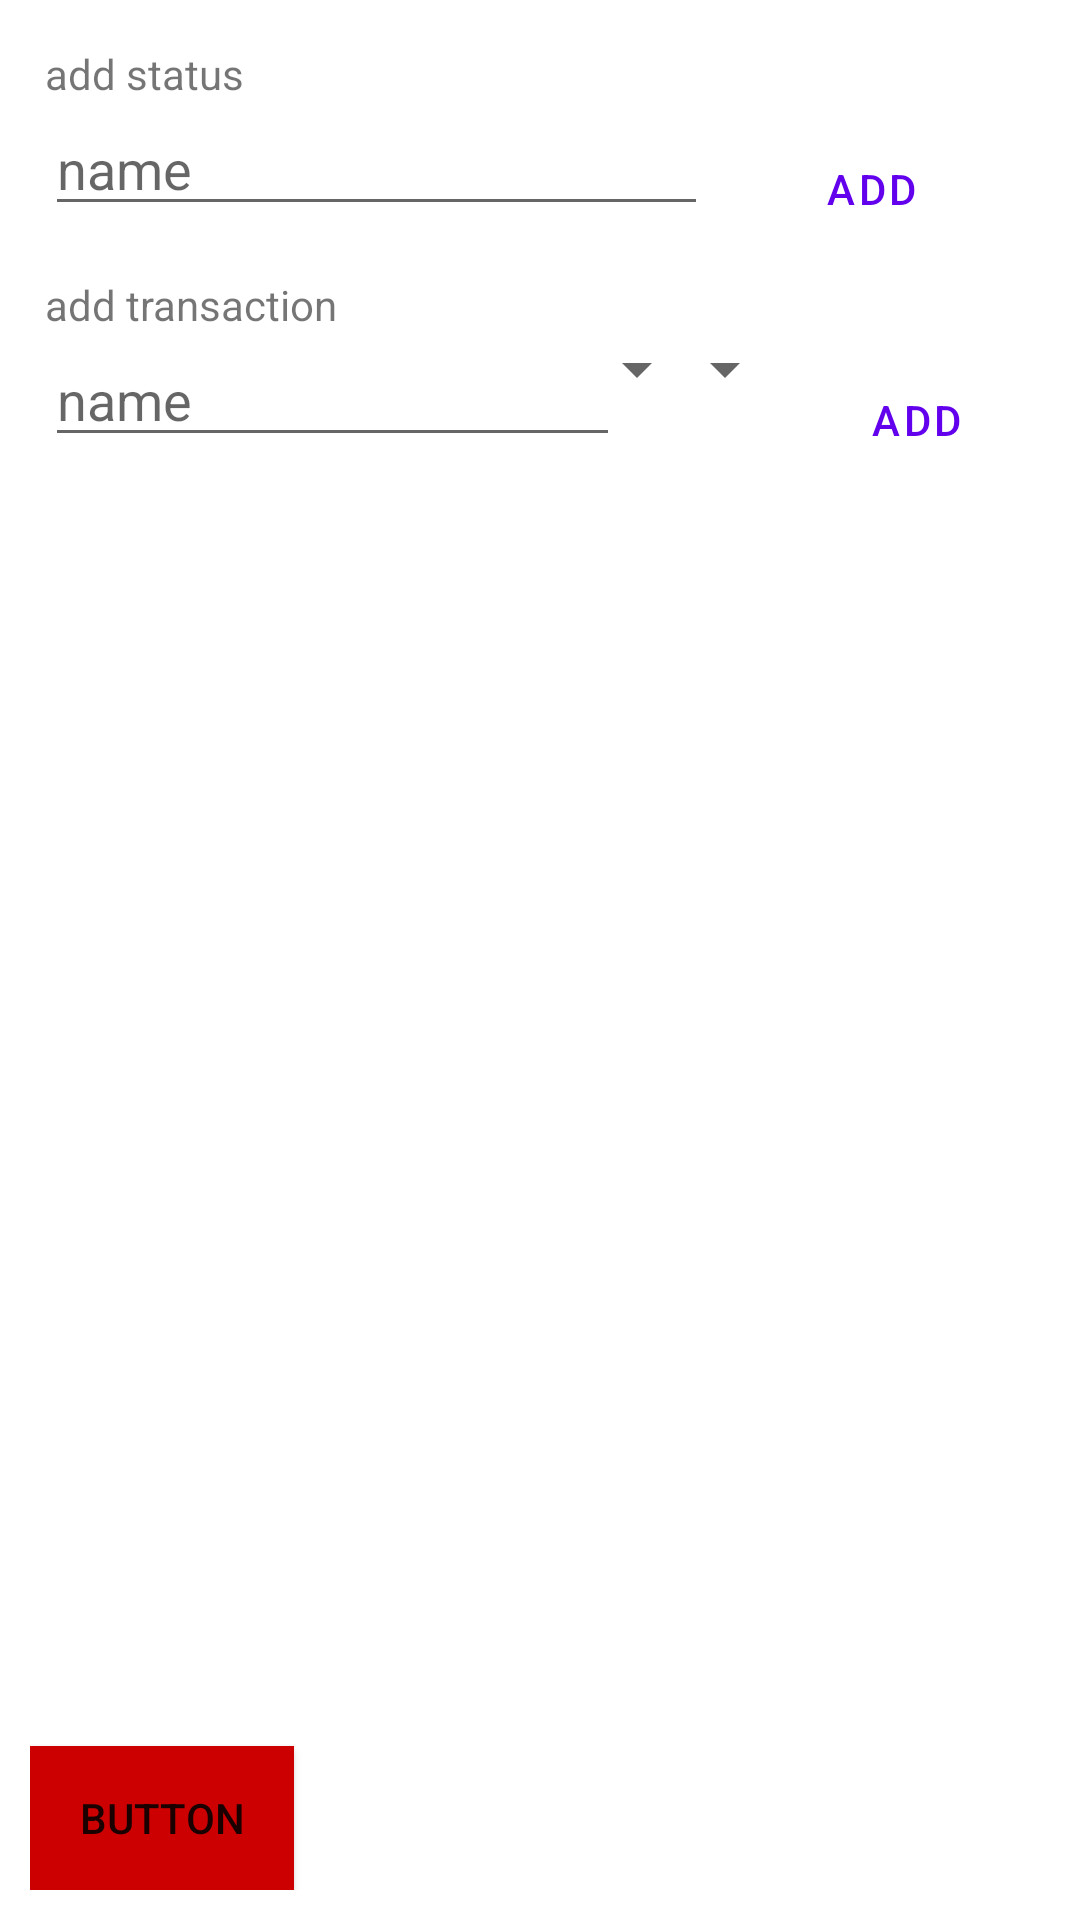

Here is an Android app screen rendered from its layout file. Give the layout XML and the strings, colors and styles it references.
<!-- AndroidManifest.xml: application theme Theme.Methoda -->
<!-- res/layout/activity_main.xml -->
<?xml version="1.0" encoding="utf-8"?>
<LinearLayout xmlns:android="http://schemas.android.com/apk/res/android"
    xmlns:app="http://schemas.android.com/apk/res-auto"
    xmlns:tools="http://schemas.android.com/tools"
    android:layout_width="match_parent"
    android:layout_height="match_parent"
    android:orientation="vertical"
    android:padding="10dp"
    tools:context=".MainActivity">

    <LinearLayout
        android:id="@+id/btns"
        android:layout_width="match_parent"
        android:layout_height="wrap_content"
        android:layout_marginStart="5dp"
        android:layout_marginTop="5dp"
        android:layout_marginEnd="5dp"
        android:layout_marginBottom="5dp"
        android:orientation="vertical">

        <TextView
            android:id="@+id/textView"
            android:layout_width="wrap_content"
            android:layout_height="wrap_content"
            android:layout_weight="1"
            android:text="add status" />

        <LinearLayout
            android:id="@+id/add_s"
            android:layout_width="match_parent"
            android:layout_height="wrap_content"
            android:orientation="horizontal">

            <EditText
                android:id="@+id/status_name"
                android:layout_width="wrap_content"
                android:layout_height="wrap_content"
                android:layout_weight="1"
                android:ems="10"
                android:hint="name"
                android:inputType="textPersonName" />

            <Button
                android:id="@+id/btn_add_s"
                style="?android:attr/buttonBarButtonStyle"
                android:layout_width="wrap_content"
                android:layout_height="wrap_content"
                android:layout_margin="5dp"
                android:layout_weight="1"
                android:text="add" />
        </LinearLayout>

        <TextView
            android:id="@+id/textView2"
            android:layout_width="wrap_content"
            android:layout_height="wrap_content"
            android:layout_weight="1"
            android:text="add transaction" />

        <LinearLayout
            android:layout_width="match_parent"
            android:layout_height="wrap_content"
            android:orientation="horizontal">

            <EditText
                android:id="@+id/transaction_name"
                android:layout_width="wrap_content"
                android:layout_height="wrap_content"
                android:layout_weight="1"
                android:ems="10"
                android:hint="name"
                android:inputType="textPersonName" />

            <Spinner
                android:id="@+id/spinner_s"
                android:layout_width="wrap_content"
                android:layout_height="wrap_content"
                android:layout_weight="1" />

            <Spinner
                android:id="@+id/spinner_t"
                android:layout_width="wrap_content"
                android:layout_height="wrap_content"
                android:layout_weight="1" />

            <Button
                android:id="@+id/btn_add_t"
                style="?android:attr/buttonBarButtonStyle"
                android:layout_width="wrap_content"
                android:layout_height="wrap_content"
                android:layout_margin="5dp"
                android:layout_weight="1"
                android:text="add" />
        </LinearLayout>

    </LinearLayout>

    <LinearLayout
        android:layout_width="match_parent"
        android:layout_height="match_parent"
        android:orientation="vertical">

        <androidx.recyclerview.widget.RecyclerView
            android:id="@+id/recyclerV_s"
            android:layout_width="match_parent"
            android:layout_height="wrap_content"
            android:layout_weight="1" />

        <androidx.recyclerview.widget.RecyclerView
            android:id="@+id/recyclerV_t"
            android:layout_width="match_parent"
            android:layout_height="wrap_content"
            android:layout_weight="1" />

        <Button
            android:id="@+id/btn_red"
            android:layout_width="wrap_content"
            android:layout_height="wrap_content"
            android:background="@android:color/holo_red_dark"
            android:gravity="center"
            android:text="Button" />

    </LinearLayout>

</LinearLayout>
<!-- resources referenced by this layout -->
<resources>
  <style name="Theme.Methoda" parent="Theme.MaterialComponents.DayNight.DarkActionBar">
          
          <item name="colorPrimary">@color/purple_500</item>
          <item name="colorPrimaryVariant">@color/purple_700</item>
          <item name="colorOnPrimary">@color/white</item>
          
          <item name="colorSecondary">@color/teal_200</item>
          <item name="colorSecondaryVariant">@color/teal_700</item>
          <item name="colorOnSecondary">@color/black</item>
          
          <item name="android:statusBarColor" tools:targetApi="l">?attr/colorPrimaryVariant</item>
          
      </style>
  <!-- not gathered from this repository: default colours our renderer supplied (Android Studio template values) -->
  <color name="purple_500">#FF6200EE</color>
  <color name="purple_700">#FF3700B3</color>
  <color name="teal_200">#FF03DAC5</color>
  <color name="teal_700">#FF018786</color>
  <color name="black">#FF000000</color>
  <color name="white">#FFFFFFFF</color>
</resources>
